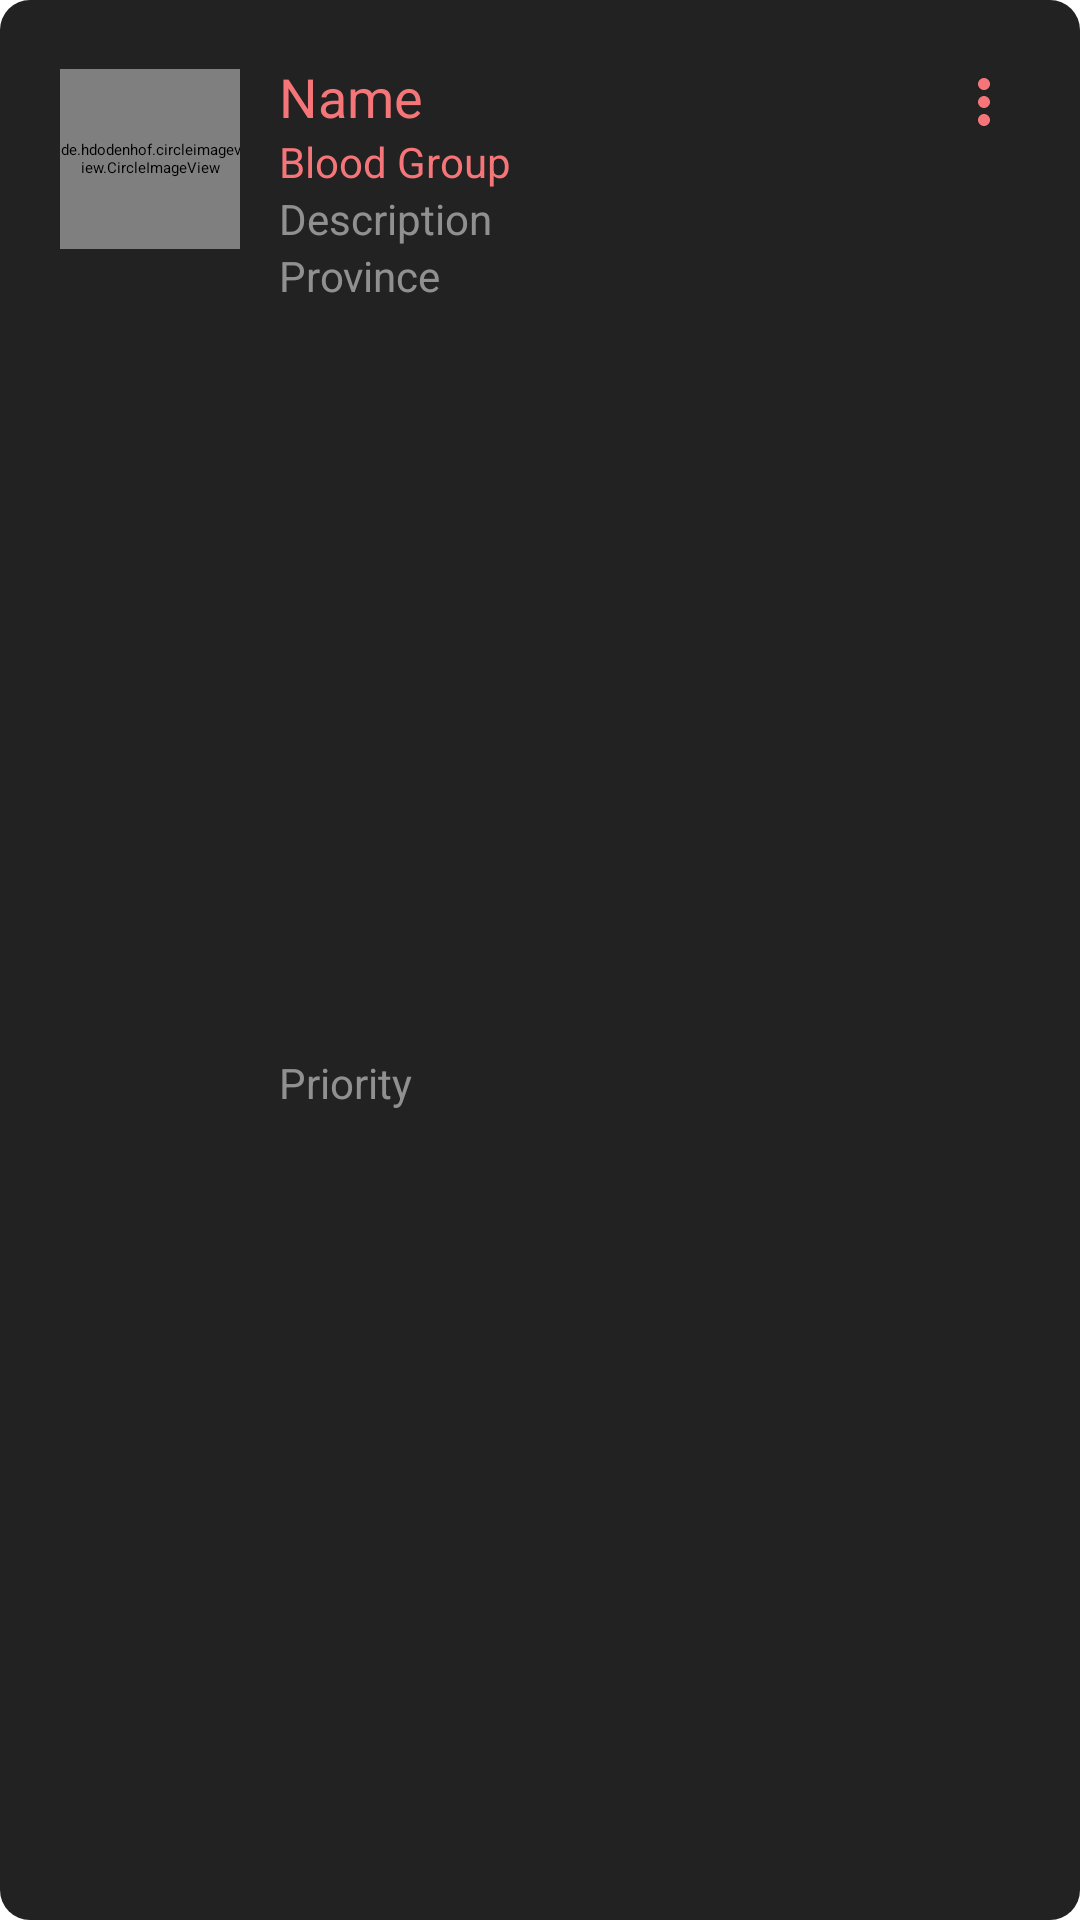

This screen was rendered from an Android layout file. Write that file and the resources it references.
<!-- AndroidManifest.xml: application theme Theme.BloodBank -->
<!-- res/layout/user_card_post.xml -->
<androidx.constraintlayout.widget.ConstraintLayout
    xmlns:android="http://schemas.android.com/apk/res/android"
    xmlns:tools="http://schemas.android.com/tools"
    android:id="@+id/constraintLayout"
    android:layout_width="match_parent"
    android:layout_height="wrap_content"
    xmlns:app="http://schemas.android.com/apk/res-auto"
    android:padding="20dp"
    android:background="@drawable/card_border"
    android:layout_marginBottom="15dp"
    android:layout_marginLeft="20dp"
    android:layout_marginRight="20dp">

    <de.hdodenhof.circleimageview.CircleImageView
        android:id="@+id/profileImageView"
        android:layout_width="60dp"
        android:layout_height="60dp"
        android:scaleType="centerCrop"
        android:layout_marginTop="3dp"
        android:src="@drawable/ic_profile_placeholder"
        app:layout_constraintStart_toStartOf="parent"
        app:layout_constraintTop_toTopOf="parent" />

    <TextView
        android:id="@+id/nameTextView"
        android:layout_width="230dp"
        android:layout_height="wrap_content"
        android:layout_marginStart="13dp"
        android:breakStrategy="balanced"
        android:ellipsize="start"
        android:text="@string/userCardNamePost"
        android:textColor="@color/redLight"
        android:textSize="18sp"
        app:layout_constrainedWidth="true"
        app:layout_constraintStart_toEndOf="@+id/profileImageView"
        app:layout_constraintTop_toTopOf="parent" />

    <TextView
        android:id="@+id/bloodGroupTextView"
        android:layout_width="wrap_content"
        android:layout_height="wrap_content"
        android:layout_marginStart="13dp"
        android:text="@string/bloodGroup"
        android:textColor="@color/redLight"
        android:textSize="14sp"
        app:layout_constraintStart_toEndOf="@+id/profileImageView"
        app:layout_constraintTop_toBottomOf="@+id/nameTextView" />

    <TextView
        android:id="@+id/descriptionTextView"
        android:layout_width="230dp"
        android:layout_height="wrap_content"
        android:breakStrategy="simple"
        android:ellipsize="start"
        android:text="@string/userCardDescPost"
        android:textColor="@color/halfWhite"
        android:textSize="14sp"
        app:layout_constrainedWidth="true"
        app:layout_constraintStart_toStartOf="@+id/nameTextView"
        app:layout_constraintTop_toBottomOf="@+id/bloodGroupTextView" />

    <TextView
        android:id="@+id/cityTextView"
        android:layout_width="0dp"
        android:layout_height="wrap_content"
        android:text="@string/userCardProvince"
        android:textColor="@color/halfWhite"
        android:textSize="14sp"
        app:layout_constraintEnd_toEndOf="parent"
        app:layout_constraintStart_toStartOf="@+id/descriptionTextView"
        app:layout_constraintTop_toBottomOf="@+id/descriptionTextView" />

    <TextView
        android:id="@+id/priorityTextView"
        android:layout_width="0dp"
        android:layout_height="wrap_content"
        android:text="@string/userCardPriorityPost"
        android:textColor="@color/halfWhite"
        android:textSize="14sp"
        app:layout_constraintBottom_toBottomOf="parent"
        app:layout_constraintEnd_toEndOf="parent"
        app:layout_constraintStart_toStartOf="@+id/cityTextView"
        app:layout_constraintTop_toBottomOf="@+id/cityTextView" />

    <ImageView
        android:id="@+id/vertMoreDots"
        android:layout_width="24dp"
        android:layout_height="24dp"
        android:layout_marginTop="2dp"
        android:src="@drawable/baseline_more_vert_24"
        app:layout_constraintEnd_toEndOf="parent"
        app:layout_constraintTop_toTopOf="parent" />

</androidx.constraintlayout.widget.ConstraintLayout>
<!-- resources referenced by this layout -->
<resources>
  <color name="halfWhite">#AEC5C4C4</color>
  <color name="redLight">#F57578</color>
  <!-- drawable baseline_more_vert_24 (drawable) -->
  <vector xmlns:android="http://schemas.android.com/apk/res/android" android:autoMirrored="true" android:height="24dp" android:tint="#F57578" android:viewportHeight="24" android:viewportWidth="24" android:width="24dp">
        
      <path android:fillColor="@android:color/white" android:pathData="M12,8c1.1,0 2,-0.9 2,-2s-0.9,-2 -2,-2 -2,0.9 -2,2 0.9,2 2,2zM12,10c-1.1,0 -2,0.9 -2,2s0.9,2 2,2 2,-0.9 2,-2 -0.9,-2 -2,-2zM12,16c-1.1,0 -2,0.9 -2,2s0.9,2 2,2 2,-0.9 2,-2 -0.9,-2 -2,-2z"/>
      
  </vector>
  <!-- drawable card_border (drawable) -->
  <?xml version="1.0" encoding="utf-8"?>
  <shape xmlns:android="http://schemas.android.com/apk/res/android">
      <solid android:color="@color/actionBarColor" />
      <corners android:radius="10dp" /> 
  </shape>
  <string name="bloodGroup">Blood Group</string>
  <string name="userCardDescPost">Description</string>
  <string name="userCardNamePost">Name</string>
  <string name="userCardPriorityPost">Priority</string>
  <string name="userCardProvince">Province</string>
  <color name="actionBarColor">#222222</color>
</resources>
